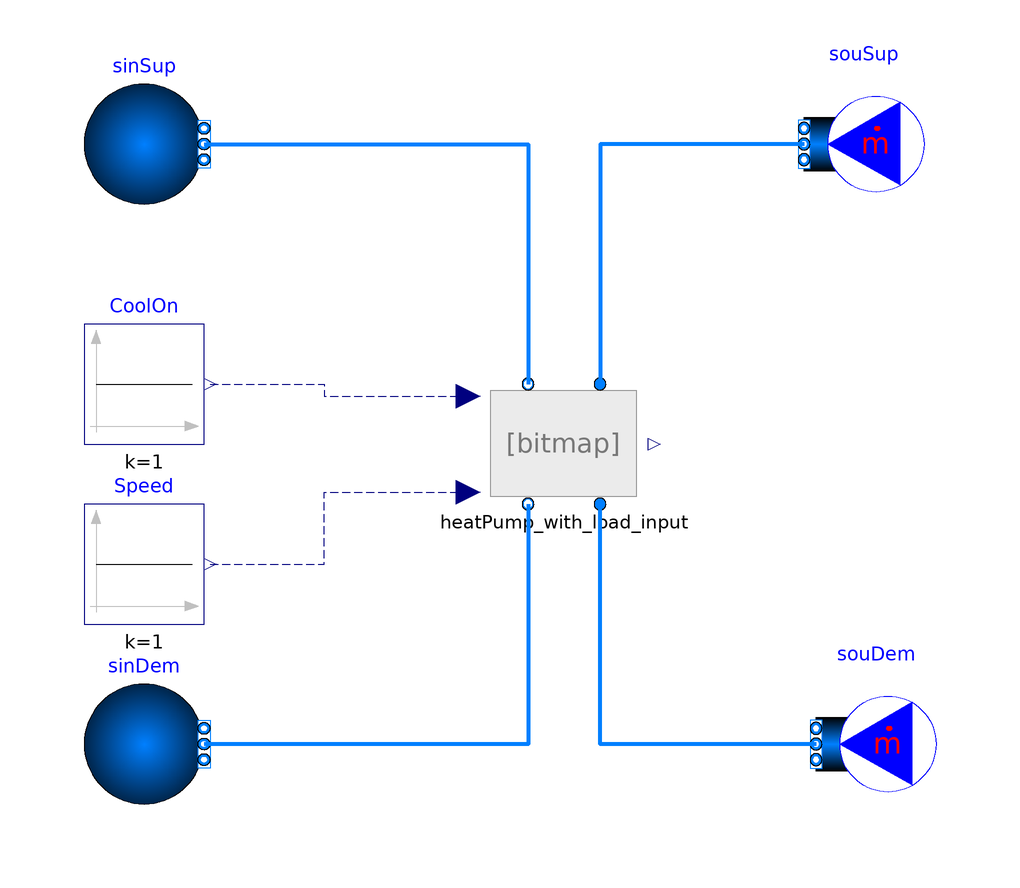

The Modelica model whose source follows is shown above as a component diagram (icons at their Placement, wires along their Line points).

model HeatPump_coolingwithoutcontrol
  extends Modelica.Icons.Example;
 package Medium = Buildings.Media.Water "Medium model";
  HeatPump_withoutControl heatPump_with_load_input(
    P_nominal=1000,
    dTEva_nominal=7,
    dTCon_nominal=5,
    COPc_nominal=3,
    dp_nominal(displayUnit="Pa") = 1000,
    TCon_nominal=302.59,
    TEva_nominal=278.15)
    annotation (Placement(transformation(extent={{-14,-10},{14,10}})));
  Buildings.Fluid.Sources.MassFlowSource_T souSup(
    nPorts=1,
    redeclare package Medium = Medium,
    m_flow=heatPump_with_load_input.m2_flow_nominal,
    use_T_in=false,
    T=285.15) annotation (Placement(transformation(extent={{60,40},{40,60}})));
  Buildings.Fluid.Sources.FixedBoundary sinSup(nPorts=1, redeclare package
      Medium = Medium) annotation (Placement(transformation(extent={{-10,-10},{
            10,10}}, origin={-70,50})));
  Modelica.Blocks.Sources.Constant CoolOn(k=1)
    annotation (Placement(transformation(extent={{-80,0},{-60,20}})));
  Modelica.Blocks.Sources.Constant Speed(k=1)
    annotation (Placement(transformation(extent={{-80,-30},{-60,-10}})));
  Buildings.Fluid.Sources.FixedBoundary sinDem(nPorts=1, redeclare package
      Medium = Medium) annotation (Placement(transformation(extent={{-10,-10},{
            10,10}}, origin={-70,-50})));
  Buildings.Fluid.Sources.MassFlowSource_T souDem(
    nPorts=1,
    redeclare package Medium = Medium,
    use_T_in=false,
    m_flow=heatPump_with_load_input.m1_flow_nominal,
    T=302.59) annotation (Placement(transformation(extent={{62,-60},{42,-40}})));
equation

  connect(souSup.ports[1], heatPump_with_load_input.port_a2) annotation (Line(
      points={{40,50},{6,50},{6,10}},
      color={0,127,255},
      smooth=Smooth.None,
      thickness=1));
  connect(sinSup.ports[1], heatPump_with_load_input.port_b2) annotation (Line(
      points={{-60,50},{-6,50},{-6,10}},
      color={0,127,255},
      smooth=Smooth.None,
      thickness=1));
  connect(CoolOn.y, heatPump_with_load_input.CoolOn) annotation (Line(
      points={{-59,10},{-40,10},{-40,8},{-16,8}},
      color={0,0,127},
      smooth=Smooth.None,
      pattern=LinePattern.Dash));
  connect(Speed.y, heatPump_with_load_input.y) annotation (Line(
      points={{-59,-20},{-40,-20},{-40,-8},{-16,-8}},
      color={0,0,127},
      smooth=Smooth.None,
      pattern=LinePattern.Dash));
  connect(souDem.ports[1], heatPump_with_load_input.port_a1) annotation (Line(
      points={{42,-50},{6,-50},{6,-10}},
      color={0,127,255},
      smooth=Smooth.None,
      thickness=1));
  connect(heatPump_with_load_input.port_b1, sinDem.ports[1]) annotation (Line(
      points={{-6,-10},{-6,-50},{-60,-50}},
      color={0,127,255},
      smooth=Smooth.None,
      thickness=1));
  annotation (
    Diagram(coordinateSystem(preserveAspectRatio=false, extent={{-100,-100},{
            100,100}}), graphics),
    experiment(StopTime=1000),
    __Dymola_experimentSetupOutput);
end HeatPump_coolingwithoutcontrol;